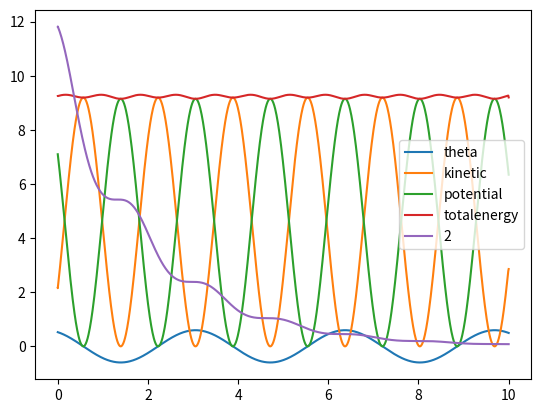

This figure's Python source:
from numpy import sin, pi, cos, gradient
from scipy import integrate
from matplotlib.pyplot import plot, show, legend


class Pendulum:
    def __init__(self, L=1.0, M=1.0):
        self.L = L
        self.M = M
        self.gravity = 9.81

    def __call__(self, t, u):
        return u[1], -(self.gravity / self.L) * sin(u[0])

    def solve(self, u, T, dt, angles="rad"):
        if angles == "deg":
            u[1] *= 180 / pi
        p = integrate.solve_ivp(
            self.__call__,
            (0, T),
            u,
            method="RK45",
            dense_output=True,
            first_step=dt,
            max_step=1e-2,
        )

        self._t = p.t
        self._theta = p.y[1]
        self._omega = p.y[0]
        self._x = self.L * sin(self._theta)
        self._y = -self.L * cos(self._theta)
        self._vx = gradient(self._x, self._t)
        self._vy = gradient(self._y, self._t)
        self._potential = self.M * self.gravity * (self._y + self.L)
        self._kinetic = 0.5 * self.M * (self._vx ** 2 + self._vy ** 2)
        return p.t, p.y[0], p.y[1], self._x, self._y

    @property
    def t(self):
        if hasattr(self, "_t"):
            return self._t
        else:
            return None

    @property
    def theta(self):
        if hasattr(self, "_theta"):
            return self._theta
        else:
            None

    @property
    def omega(self):
        if hasattr(self, "_omega"):
            return self._omega
        else:
            None

    @property
    def x(self):
        if hasattr(self, "_x"):
            return self._x
        else:
            None

    @property
    def y(self):
        if hasattr(self, "_y"):
            return self._y
        else:
            None

    @property
    def potential(self):
        if hasattr(self, "_potential"):
            return self._potential
        else:
            return None

    @property
    def kinetic(self):
        if hasattr(self, "_kinetic"):
            return self._kinetic
        else:
            return None

    @property
    def vx(self):
        if hasattr(self, "_vx"):
            return self._vx
        else:
            return None

    @property
    def vy(self):
        if hasattr(self, "_vy"):
            return self._vy
        else:
            return None


class DampenedPendulum(Pendulum):
    def __init__(self, L, M, B=1.0):
        Pendulum.__init__(self, L, M)
        self.B = B

    def __call__(self, t, u):
        return (
            u[1],
            -(self.gravity / self.L) * sin(u[0]) - self.B / self.M * u[1],
        )


if __name__ == "__main__":
    scenario = Pendulum(2.7, 2)
    scenario2 = DampenedPendulum(2.7, 2, 1)
    omeg = 0.15
    tht = pi / 6
    t, omega, theta, x, y = scenario.solve([omeg, tht], 10, 1e-10)
    t2, omega2, theta2, x2, y2 = scenario2.solve([omeg, tht], 10, 1e-10)
    plot(t, theta)
    plot(t, scenario.kinetic)
    plot(t, scenario.potential)
    plot(t, (scenario.kinetic + scenario.potential))
    plot(t, (scenario2.kinetic + scenario2.potential))
    legend(["theta", "kinetic", "potential", "totalenergy", "2"])
    show()
